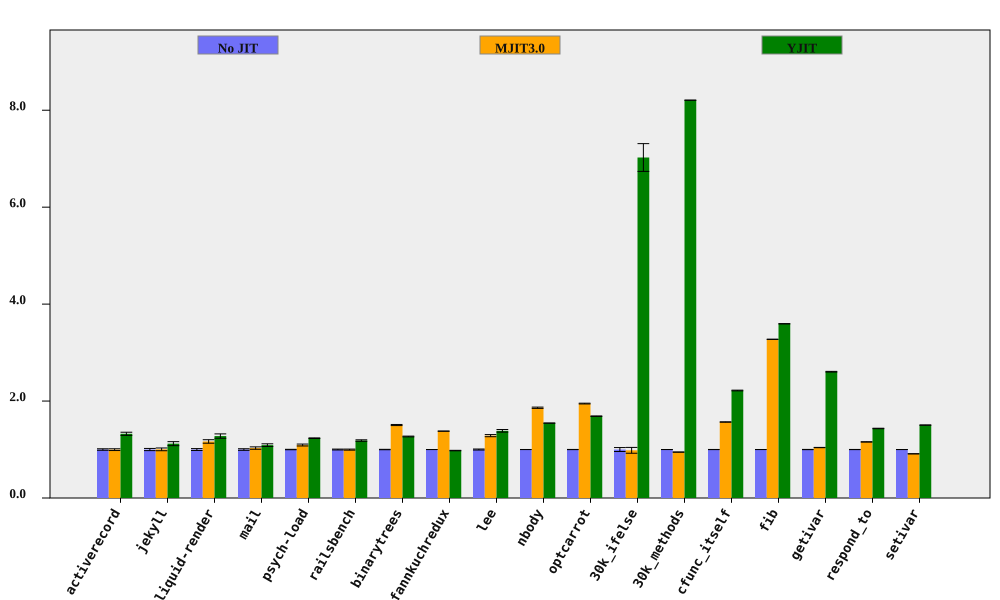

The table this chart was drawn from, first rows:
bench, No JIT (ms), No JIT RSD, MJIT3.0 (ms), MJIT3.0 RSD, YJIT (ms), YJIT RSD, MJIT3.0 spd, MJIT3.0 spd RSD, YJIT spd, YJIT spd RSD, % in YJIT
activerecord, 152.9, 1.541, 153.4, 0.995, 115.5, 1.896, 0.9973, 1.834, 1.325, 2.443, 80.27
jekyll, 8423, 2.238, 8392, 1.726, 7513, 2.929, 1.004, 2.827, 1.121, 3.686, 76.55
liquid-render, 190, 1.952, 162.9, 2.42, 148.7, 2.919, 1.166, 3.109, 1.278, 3.512, 67.41
mail, 156.4, 1.641, 151.8, 1.751, 143.4, 1.916, 1.03, 2.4, 1.091, 2.523, 97.81
psych-load, 2155, 0.4383, 1971, 1.752, 1746, 0.2689, 1.093, 1.806, 1.234, 0.5142, 82.02
railsbench, 3121, 0.9054, 3127, 0.6067, 2632, 0.9188, 0.9981, 1.09, 1.185, 1.29, 77.62
binarytrees, 385.3, 0.4202, 255.9, 0.6259, 303.7, 0.4717, 1.506, 0.7539, 1.269, 0.6318, 84.27
fannkuchredux, 5442, 0.04427, 3946, 0.03424, 5561, 0.4916, 1.379, 0.05596, 0.9786, 0.4936, 0.01058
lee, 1123, 1.05, 872.7, 1.352, 810, 1.637, 1.286, 1.712, 1.386, 1.945, 99.92
nbody, 109.9, 0.09359, 59.02, 0.7051, 71.12, 0.05671, 1.862, 0.7112, 1.545, 0.1094, 100
optcarrot, 5313, 0.2022, 2727, 0.3507, 3148, 0.2108, 1.948, 0.4048, 1.688, 0.2921, 96.4
30k_ifelse, 2275, 4.072, 2313, 4.576, 323.8, 0.2008, 0.9835, 6.125, 7.025, 4.077, 99.99
30k_methods, 5875, 0.02152, 6204, 0.1564, 715.9, 0.01573, 0.947, 0.1579, 8.207, 0.02665, 100
cfunc_itself, 90.05, 0.1568, 57.44, 0.1601, 40.6, 0.2927, 1.568, 0.2241, 2.218, 0.332, 100
fib, 206, 0.06376, 62.92, 0.06055, 57.31, 0.05039, 3.274, 0.08793, 3.594, 0.08127, 100
getivar, 94.62, 0.2589, 90.89, 0.1092, 36.32, 0.0882, 1.041, 0.281, 2.605, 0.2735, 86.92
respond_to, 233.2, 0.1818, 201.5, 0.1758, 162.6, 0.2842, 1.157, 0.2529, 1.434, 0.3374, 100
setivar, 66.52, 0.04537, 72.96, 0.08013, 44.22, 0.2156, 0.9117, 0.09208, 1.504, 0.2203, 88.86
